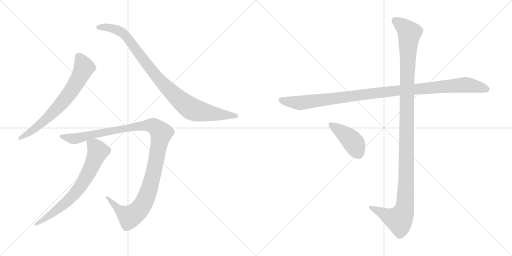
t = 0.00 s
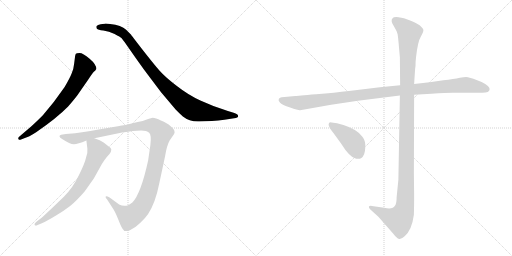
t = 1.49 s
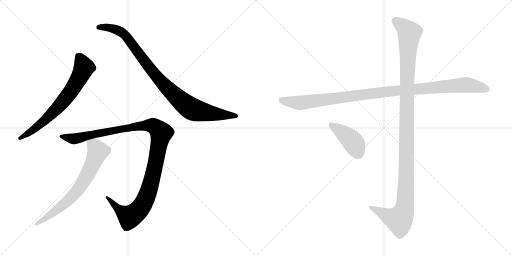
t = 2.98 s
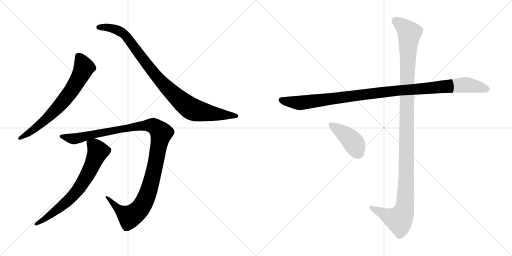
t = 4.47 s
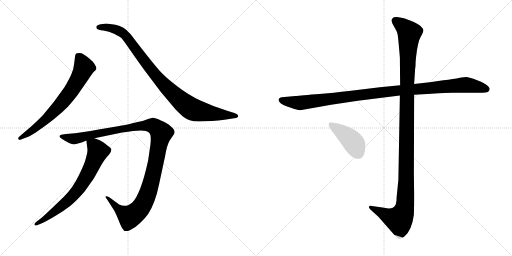
t = 5.97 s
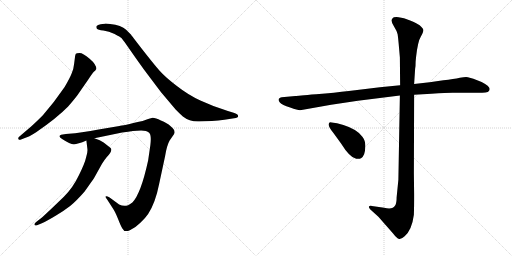
t = 7.46 s

The animated SVG that drew these frames (rendered in a browser with its animation timeline set to each time). Animation: 7 CSS @keyframes rules; one cycle of 7.46 s.

<svg version="1.1" viewBox="0 0 2048 1024" xmlns="http://www.w3.org/2000/svg">
  <g stroke="lightgray" stroke-dasharray="1,1" stroke-width="1" transform="scale(4, 4)">
    <line x1="0" y1="0" x2="256" y2="256"></line>
    <line x1="256" y1="0" x2="0" y2="256"></line>
    <line x1="128" y1="0" x2="128" y2="256"></line>
    <line x1="0" y1="128" x2="256" y2="128"></line>
    <line x1="256" y1="0" x2="512" y2="256"></line>
    <line x1="512" y1="0" x2="256" y2="256"></line>
    <line x1="384" y1="0" x2="384" y2="256"></line>
    <line x1="256" y1="128" x2="512" y2="128"></line>
  </g>
<g transform="scale(1, -1) translate(0, -850)">
   <style type="text/css">
    @keyframes keyframes0 {
      from {
       stroke: black;
       stroke-dashoffset: 696;
       stroke-width: 128;
       }
       69% {
       animation-timing-function: step-end;
       stroke: black;
       stroke-dashoffset: 0;
       stroke-width: 128;
       }
       to {
       stroke: black;
       stroke-width: 1024;
       }
       }
       #make-me-a-hanzi-animation-0 {
         animation: keyframes0 0.816406s both;
         animation-delay: 0.000000s;
         animation-timing-function: linear;
       }
    @keyframes keyframes1 {
      from {
       stroke: black;
       stroke-dashoffset: 950;
       stroke-width: 128;
       }
       76% {
       animation-timing-function: step-end;
       stroke: black;
       stroke-dashoffset: 0;
       stroke-width: 128;
       }
       to {
       stroke: black;
       stroke-width: 1024;
       }
       }
       #make-me-a-hanzi-animation-1 {
         animation: keyframes1 1.023112s both;
         animation-delay: 0.816406s;
         animation-timing-function: linear;
       }
    @keyframes keyframes2 {
      from {
       stroke: black;
       stroke-dashoffset: 1161;
       stroke-width: 128;
       }
       79% {
       animation-timing-function: step-end;
       stroke: black;
       stroke-dashoffset: 0;
       stroke-width: 128;
       }
       to {
       stroke: black;
       stroke-width: 1024;
       }
       }
       #make-me-a-hanzi-animation-2 {
         animation: keyframes2 1.194824s both;
         animation-delay: 1.839518s;
         animation-timing-function: linear;
       }
    @keyframes keyframes3 {
      from {
       stroke: black;
       stroke-dashoffset: 702;
       stroke-width: 128;
       }
       70% {
       animation-timing-function: step-end;
       stroke: black;
       stroke-dashoffset: 0;
       stroke-width: 128;
       }
       to {
       stroke: black;
       stroke-width: 1024;
       }
       }
       #make-me-a-hanzi-animation-3 {
         animation: keyframes3 0.821289s both;
         animation-delay: 3.034342s;
         animation-timing-function: linear;
       }
    @keyframes keyframes4 {
      from {
       stroke: black;
       stroke-dashoffset: 1082;
       stroke-width: 128;
       }
       78% {
       animation-timing-function: step-end;
       stroke: black;
       stroke-dashoffset: 0;
       stroke-width: 128;
       }
       to {
       stroke: black;
       stroke-width: 1024;
       }
       }
       #make-me-a-hanzi-animation-4 {
         animation: keyframes4 1.130534s both;
         animation-delay: 3.855631s;
         animation-timing-function: linear;
       }
    @keyframes keyframes5 {
      from {
       stroke: black;
       stroke-dashoffset: 1210;
       stroke-width: 128;
       }
       80% {
       animation-timing-function: step-end;
       stroke: black;
       stroke-dashoffset: 0;
       stroke-width: 128;
       }
       to {
       stroke: black;
       stroke-width: 1024;
       }
       }
       #make-me-a-hanzi-animation-5 {
         animation: keyframes5 1.234701s both;
         animation-delay: 4.986165s;
         animation-timing-function: linear;
       }
    @keyframes keyframes6 {
      from {
       stroke: black;
       stroke-dashoffset: 419;
       stroke-width: 128;
       }
       58% {
       animation-timing-function: step-end;
       stroke: black;
       stroke-dashoffset: 0;
       stroke-width: 128;
       }
       to {
       stroke: black;
       stroke-width: 1024;
       }
       }
       #make-me-a-hanzi-animation-6 {
         animation: keyframes6 0.590983s both;
         animation-delay: 6.220866s;
         animation-timing-function: linear;
       }
</style>
<path d="M 81.5 291.5 L 99.5 298.5 Q 113.5 301.5 144.5 321.5 Q 227.5 378.5 272.5 424.5 Q 306.5 463.5 318.5 482.5 L 352.5 531.5 Q 369.5 557.5 375.5 563.5 Q 382.5 569.5 384.5 573.5 L 385.5 574.5 Q 385.5 592.5 358.5 615.5 Q 331.5 638.5 318.5 638.5 Q 305.5 638.5 303.5 635.5 Q 301.5 632.5 300.5 626.5 L 296.5 595.5 Q 294.5 573.5 286.5 556.5 Q 279.5 538.5 258.5 502.5 Q 215.5 439.5 171.5 389.5 Q 143.5 361.5 124.5 344.5 L 76.5 303.5 Q 71.5 298.5 73.5 294.5 Q 76.5 289.5 81.5 291.5 Z" fill="lightgray"></path> 
<path d="M 797.5 364.5 L 847.5 366.5 Q 873.5 368.5 897.5 371.5 L 936.5 377.5 Q 952.5 378.5 952.5 386.5 Q 952.5 394.5 934.5 399.5 L 911.5 406.5 Q 850.5 425.5 801.5 448.5 Q 753.5 470.5 707.5 506.5 Q 661.5 541.5 638.5 567.5 Q 615.5 593.5 569.5 652.5 Q 524.5 710.5 523.5 712.5 L 504.5 731.5 Q 485.5 749.5 440.5 754.5 Q 422.5 756.5 418.5 755.5 L 402.5 753.5 Q 390.5 751.5 386.5 746.5 Q 383.5 741.5 387.5 735.5 Q 391.5 730.5 413.5 728.5 Q 435.5 725.5 458.5 714.5 Q 481.5 702.5 486.5 697.5 Q 491.5 691.5 506.5 670.5 L 543.5 617.5 Q 573.5 574.5 606.5 531.5 L 643.5 482.5 L 702.5 412.5 Q 722.5 392.5 731.5 384.5 Q 759.5 362.5 797.5 364.5 Z" fill="lightgray"></path> 
<path d="M 531.5 326.5 L 564.5 328.5 Q 586.5 328.5 596.5 319.5 Q 606.5 310.5 601.5 270.5 L 592.5 208.5 Q 563.5 75.5 529.5 40.5 Q 517.5 31.5 512.5 29.5 Q 494.5 22.5 476.5 32.5 L 438.5 60.5 Q 425.5 67.5 422.5 64.5 Q 420.5 60.5 428.5 52.5 L 448.5 21.5 Q 459.5 6.5 471.5 -23.5 Q 483.5 -54.5 489.5 -63.5 Q 497.5 -80.5 519.5 -70.5 Q 541.5 -60.5 561.5 -40.5 Q 582.5 -20.5 592.5 -5.5 Q 621.5 38.5 636.5 114.5 L 660.5 226.5 Q 667.5 269.5 678.5 288.5 L 696.5 314.5 L 698.5 321.5 L 696.5 330.5 Q 694.5 335.5 681.5 346.5 Q 669.5 358.5 643.5 368.5 Q 622.5 379.5 610.5 379.5 L 592.5 374.5 L 570.5 366.5 Q 487.5 347.5 477.5 346.5 L 394.5 332.5 Q 322.5 319.5 300.5 317.5 L 263.5 314.5 L 244.5 311.5 Q 229.5 305.5 248.5 294.5 Q 280.5 273.5 295.5 273.5 Q 310.5 273.5 345.5 288.5 L 377.5 297.5 L 488.5 320.5 Q 514.5 324.5 531.5 326.5 Z" fill="lightgray"></path> 
<path d="M 345.5 288.5 L 349.5 255.5 Q 351.5 242.5 344.5 221.5 Q 339.5 197.5 315.5 149.5 Q 292.5 100.5 255.5 63.5 L 206.5 16.5 Q 172.5 -15.5 166.5 -20.5 L 144.5 -37.5 Q 135.5 -44.5 138.5 -49.5 Q 142.5 -54.5 150.5 -49.5 L 167.5 -42.5 Q 187.5 -33.5 222.5 -12.5 Q 257.5 8.5 280.5 26.5 Q 303.5 44.5 338.5 84.5 Q 372.5 132.5 377.5 140.5 L 407.5 194.5 Q 416.5 209.5 426.5 221.5 Q 452.5 247.5 442.5 258.5 L 414.5 280.5 Q 401.5 290.5 377.5 297.5 C 349.5 307.5 343.5 309.5 345.5 288.5 Z" fill="lightgray"></path> 
<path d="M 1600.5 509.5 L 1519.5 501.5 L 1395.5 486.5 Q 1340.5 479.5 1264.5 473.5 Q 1187.5 467.5 1181.5 466.5 L 1126.5 461.5 Q 1119.5 460.5 1115.5 455.5 Q 1111.5 449.5 1119.5 440.5 Q 1127.5 431.5 1160.5 420.5 Q 1193.5 408.5 1200.5 409.5 L 1324.5 431.5 L 1431.5 447.5 L 1599.5 468.5 L 1656.5 471.5 L 1725.5 475.5 Q 1786.5 479.5 1810.5 479.5 L 1924.5 479.5 Q 1958.5 478.5 1958.5 493.5 Q 1960.5 505.5 1926.5 522.5 L 1893.5 535.5 L 1871.5 541.5 Q 1863.5 543.5 1839.5 539.5 Q 1815.5 534.5 1773.5 529.5 L 1718.5 521.5 L 1656.5 514.5 L 1600.5 509.5 Z" fill="lightgray"></path> 
<path d="M 1662.5 604.5 L 1664.5 624.5 Q 1671.5 685.5 1683.5 704.5 Q 1694.5 723.5 1693.5 730.5 Q 1692.5 737.5 1678.5 749.5 Q 1666.5 757.5 1640.5 768.5 Q 1614.5 779.5 1594.5 781.5 Q 1573.5 783.5 1569.5 776.5 Q 1561.5 767.5 1574.5 747.5 Q 1587.5 726.5 1590.5 713.5 Q 1592.5 700.5 1594.5 677.5 L 1599.5 620.5 L 1600.5 509.5 L 1599.5 468.5 L 1593.5 131.5 L 1586.5 61.5 Q 1586.5 37.5 1580.5 28.5 Q 1570.5 10.5 1536.5 19.5 L 1487.5 26.5 Q 1476.5 27.5 1475.5 23.5 Q 1474.5 19.5 1481.5 12.5 L 1513.5 -16.5 L 1571.5 -82.5 Q 1587.5 -103.5 1596.5 -105.5 Q 1604.5 -107.5 1618.5 -94.5 Q 1647.5 -69.5 1655.5 -8.5 Q 1656.5 18.5 1656.5 71.5 L 1655.5 156.5 L 1656.5 471.5 L 1656.5 514.5 L 1660.5 575.5 Q 1662.5 583.5 1662.5 604.5 Z" fill="lightgray"></path> 
<path d="M 1334.5 317.5 L 1363.5 277.5 Q 1399.5 219.5 1424.5 215.5 Q 1438.5 213.5 1445.5 218.5 Q 1451.5 222.5 1456.5 233.5 Q 1460.5 243.5 1461.5 266.5 Q 1461.5 288.5 1449.5 303.5 Q 1428.5 333.5 1373.5 350.5 Q 1346.5 359.5 1326.5 360.5 Q 1315.5 363.5 1314.5 353.5 Q 1313.5 342.5 1334.5 317.5 Z" fill="lightgray"></path> 
      <clipPath id="make-me-a-hanzi-clip-0">
      <path d="M 81.5 291.5 L 99.5 298.5 Q 113.5 301.5 144.5 321.5 Q 227.5 378.5 272.5 424.5 Q 306.5 463.5 318.5 482.5 L 352.5 531.5 Q 369.5 557.5 375.5 563.5 Q 382.5 569.5 384.5 573.5 L 385.5 574.5 Q 385.5 592.5 358.5 615.5 Q 331.5 638.5 318.5 638.5 Q 305.5 638.5 303.5 635.5 Q 301.5 632.5 300.5 626.5 L 296.5 595.5 Q 294.5 573.5 286.5 556.5 Q 279.5 538.5 258.5 502.5 Q 215.5 439.5 171.5 389.5 Q 143.5 361.5 124.5 344.5 L 76.5 303.5 Q 71.5 298.5 73.5 294.5 Q 76.5 289.5 81.5 291.5 Z" fill="lightgray"></path>
      </clipPath>
      <path clip-path="url(#make-me-a-hanzi-clip-0)" d="M 312.5 627.5 L 330.5 596.5 L 334.5 575.5 L 277.5 476.5 L 241.5 431.5 L 168.5 360.5 L 79.5 297.5 " fill="none" id="make-me-a-hanzi-animation-0" stroke-dasharray="568 1136" stroke-linecap="round"></path>

      <clipPath id="make-me-a-hanzi-clip-1">
      <path d="M 797.5 364.5 L 847.5 366.5 Q 873.5 368.5 897.5 371.5 L 936.5 377.5 Q 952.5 378.5 952.5 386.5 Q 952.5 394.5 934.5 399.5 L 911.5 406.5 Q 850.5 425.5 801.5 448.5 Q 753.5 470.5 707.5 506.5 Q 661.5 541.5 638.5 567.5 Q 615.5 593.5 569.5 652.5 Q 524.5 710.5 523.5 712.5 L 504.5 731.5 Q 485.5 749.5 440.5 754.5 Q 422.5 756.5 418.5 755.5 L 402.5 753.5 Q 390.5 751.5 386.5 746.5 Q 383.5 741.5 387.5 735.5 Q 391.5 730.5 413.5 728.5 Q 435.5 725.5 458.5 714.5 Q 481.5 702.5 486.5 697.5 Q 491.5 691.5 506.5 670.5 L 543.5 617.5 Q 573.5 574.5 606.5 531.5 L 643.5 482.5 L 702.5 412.5 Q 722.5 392.5 731.5 384.5 Q 759.5 362.5 797.5 364.5 Z" fill="lightgray"></path>
      </clipPath>
      <path clip-path="url(#make-me-a-hanzi-clip-1)" d="M 394.5 741.5 L 446.5 738.5 L 496.5 713.5 L 650.5 516.5 L 762.5 417.5 L 814.5 401.5 L 945.5 386.5 " fill="none" id="make-me-a-hanzi-animation-1" stroke-dasharray="822 1644" stroke-linecap="round"></path>

      <clipPath id="make-me-a-hanzi-clip-2">
      <path d="M 531.5 326.5 L 564.5 328.5 Q 586.5 328.5 596.5 319.5 Q 606.5 310.5 601.5 270.5 L 592.5 208.5 Q 563.5 75.5 529.5 40.5 Q 517.5 31.5 512.5 29.5 Q 494.5 22.5 476.5 32.5 L 438.5 60.5 Q 425.5 67.5 422.5 64.5 Q 420.5 60.5 428.5 52.5 L 448.5 21.5 Q 459.5 6.5 471.5 -23.5 Q 483.5 -54.5 489.5 -63.5 Q 497.5 -80.5 519.5 -70.5 Q 541.5 -60.5 561.5 -40.5 Q 582.5 -20.5 592.5 -5.5 Q 621.5 38.5 636.5 114.5 L 660.5 226.5 Q 667.5 269.5 678.5 288.5 L 696.5 314.5 L 698.5 321.5 L 696.5 330.5 Q 694.5 335.5 681.5 346.5 Q 669.5 358.5 643.5 368.5 Q 622.5 379.5 610.5 379.5 L 592.5 374.5 L 570.5 366.5 Q 487.5 347.5 477.5 346.5 L 394.5 332.5 Q 322.5 319.5 300.5 317.5 L 263.5 314.5 L 244.5 311.5 Q 229.5 305.5 248.5 294.5 Q 280.5 273.5 295.5 273.5 Q 310.5 273.5 345.5 288.5 L 377.5 297.5 L 488.5 320.5 Q 514.5 324.5 531.5 326.5 Z" fill="lightgray"></path>
      </clipPath>
      <path clip-path="url(#make-me-a-hanzi-clip-2)" d="M 246.5 303.5 L 297.5 295.5 L 385.5 317.5 L 561.5 348.5 L 614.5 346.5 L 636.5 329.5 L 644.5 317.5 L 613.5 156.5 L 592.5 80.5 L 557.5 12.5 L 516.5 -15.5 L 482.5 5.5 L 431.5 58.5 L 425.5 58.5 " fill="none" id="make-me-a-hanzi-animation-2" stroke-dasharray="1033 2066" stroke-linecap="round"></path>

      <clipPath id="make-me-a-hanzi-clip-3">
      <path d="M 345.5 288.5 L 349.5 255.5 Q 351.5 242.5 344.5 221.5 Q 339.5 197.5 315.5 149.5 Q 292.5 100.5 255.5 63.5 L 206.5 16.5 Q 172.5 -15.5 166.5 -20.5 L 144.5 -37.5 Q 135.5 -44.5 138.5 -49.5 Q 142.5 -54.5 150.5 -49.5 L 167.5 -42.5 Q 187.5 -33.5 222.5 -12.5 Q 257.5 8.5 280.5 26.5 Q 303.5 44.5 338.5 84.5 Q 372.5 132.5 377.5 140.5 L 407.5 194.5 Q 416.5 209.5 426.5 221.5 Q 452.5 247.5 442.5 258.5 L 414.5 280.5 Q 401.5 290.5 377.5 297.5 C 349.5 307.5 343.5 309.5 345.5 288.5 Z" fill="lightgray"></path>
      </clipPath>
      <path clip-path="url(#make-me-a-hanzi-clip-3)" d="M 352.5 283.5 L 384.5 258.5 L 391.5 242.5 L 324.5 107.5 L 262.5 39.5 L 180.5 -24.5 L 144.5 -44.5 " fill="none" id="make-me-a-hanzi-animation-3" stroke-dasharray="574 1148" stroke-linecap="round"></path>

      <clipPath id="make-me-a-hanzi-clip-4">
      <path d="M 1600.5 509.5 L 1519.5 501.5 L 1395.5 486.5 Q 1340.5 479.5 1264.5 473.5 Q 1187.5 467.5 1181.5 466.5 L 1126.5 461.5 Q 1119.5 460.5 1115.5 455.5 Q 1111.5 449.5 1119.5 440.5 Q 1127.5 431.5 1160.5 420.5 Q 1193.5 408.5 1200.5 409.5 L 1324.5 431.5 L 1431.5 447.5 L 1599.5 468.5 L 1656.5 471.5 L 1725.5 475.5 Q 1786.5 479.5 1810.5 479.5 L 1924.5 479.5 Q 1958.5 478.5 1958.5 493.5 Q 1960.5 505.5 1926.5 522.5 L 1893.5 535.5 L 1871.5 541.5 Q 1863.5 543.5 1839.5 539.5 Q 1815.5 534.5 1773.5 529.5 L 1718.5 521.5 L 1656.5 514.5 L 1600.5 509.5 Z" fill="lightgray"></path>
      </clipPath>
      <path clip-path="url(#make-me-a-hanzi-clip-4)" d="M 1125.5 450.5 L 1199.5 438.5 L 1595.5 489.5 L 1850.5 510.5 L 1945.5 494.5 " fill="none" id="make-me-a-hanzi-animation-4" stroke-dasharray="954 1908" stroke-linecap="round"></path>

      <clipPath id="make-me-a-hanzi-clip-5">
      <path d="M 1662.5 604.5 L 1664.5 624.5 Q 1671.5 685.5 1683.5 704.5 Q 1694.5 723.5 1693.5 730.5 Q 1692.5 737.5 1678.5 749.5 Q 1666.5 757.5 1640.5 768.5 Q 1614.5 779.5 1594.5 781.5 Q 1573.5 783.5 1569.5 776.5 Q 1561.5 767.5 1574.5 747.5 Q 1587.5 726.5 1590.5 713.5 Q 1592.5 700.5 1594.5 677.5 L 1599.5 620.5 L 1600.5 509.5 L 1599.5 468.5 L 1593.5 131.5 L 1586.5 61.5 Q 1586.5 37.5 1580.5 28.5 Q 1570.5 10.5 1536.5 19.5 L 1487.5 26.5 Q 1476.5 27.5 1475.5 23.5 Q 1474.5 19.5 1481.5 12.5 L 1513.5 -16.5 L 1571.5 -82.5 Q 1587.5 -103.5 1596.5 -105.5 Q 1604.5 -107.5 1618.5 -94.5 Q 1647.5 -69.5 1655.5 -8.5 Q 1656.5 18.5 1656.5 71.5 L 1655.5 156.5 L 1656.5 471.5 L 1656.5 514.5 L 1660.5 575.5 Q 1662.5 583.5 1662.5 604.5 Z" fill="lightgray"></path>
      </clipPath>
      <path clip-path="url(#make-me-a-hanzi-clip-5)" d="M 1579.5 767.5 L 1608.5 749.5 L 1637.5 718.5 L 1627.5 517.5 L 1620.5 32.5 L 1608.5 -10.5 L 1596.5 -28.5 L 1550.5 -13.5 L 1482.5 20.5 " fill="none" id="make-me-a-hanzi-animation-5" stroke-dasharray="1082 2164" stroke-linecap="round"></path>

      <clipPath id="make-me-a-hanzi-clip-6">
      <path d="M 1334.5 317.5 L 1363.5 277.5 Q 1399.5 219.5 1424.5 215.5 Q 1438.5 213.5 1445.5 218.5 Q 1451.5 222.5 1456.5 233.5 Q 1460.5 243.5 1461.5 266.5 Q 1461.5 288.5 1449.5 303.5 Q 1428.5 333.5 1373.5 350.5 Q 1346.5 359.5 1326.5 360.5 Q 1315.5 363.5 1314.5 353.5 Q 1313.5 342.5 1334.5 317.5 Z" fill="lightgray"></path>
      </clipPath>
      <path clip-path="url(#make-me-a-hanzi-clip-6)" d="M 1324.5 350.5 L 1408.5 286.5 L 1434.5 235.5 " fill="none" id="make-me-a-hanzi-animation-6" stroke-dasharray="291 582" stroke-linecap="round"></path>

</g>
</svg>
